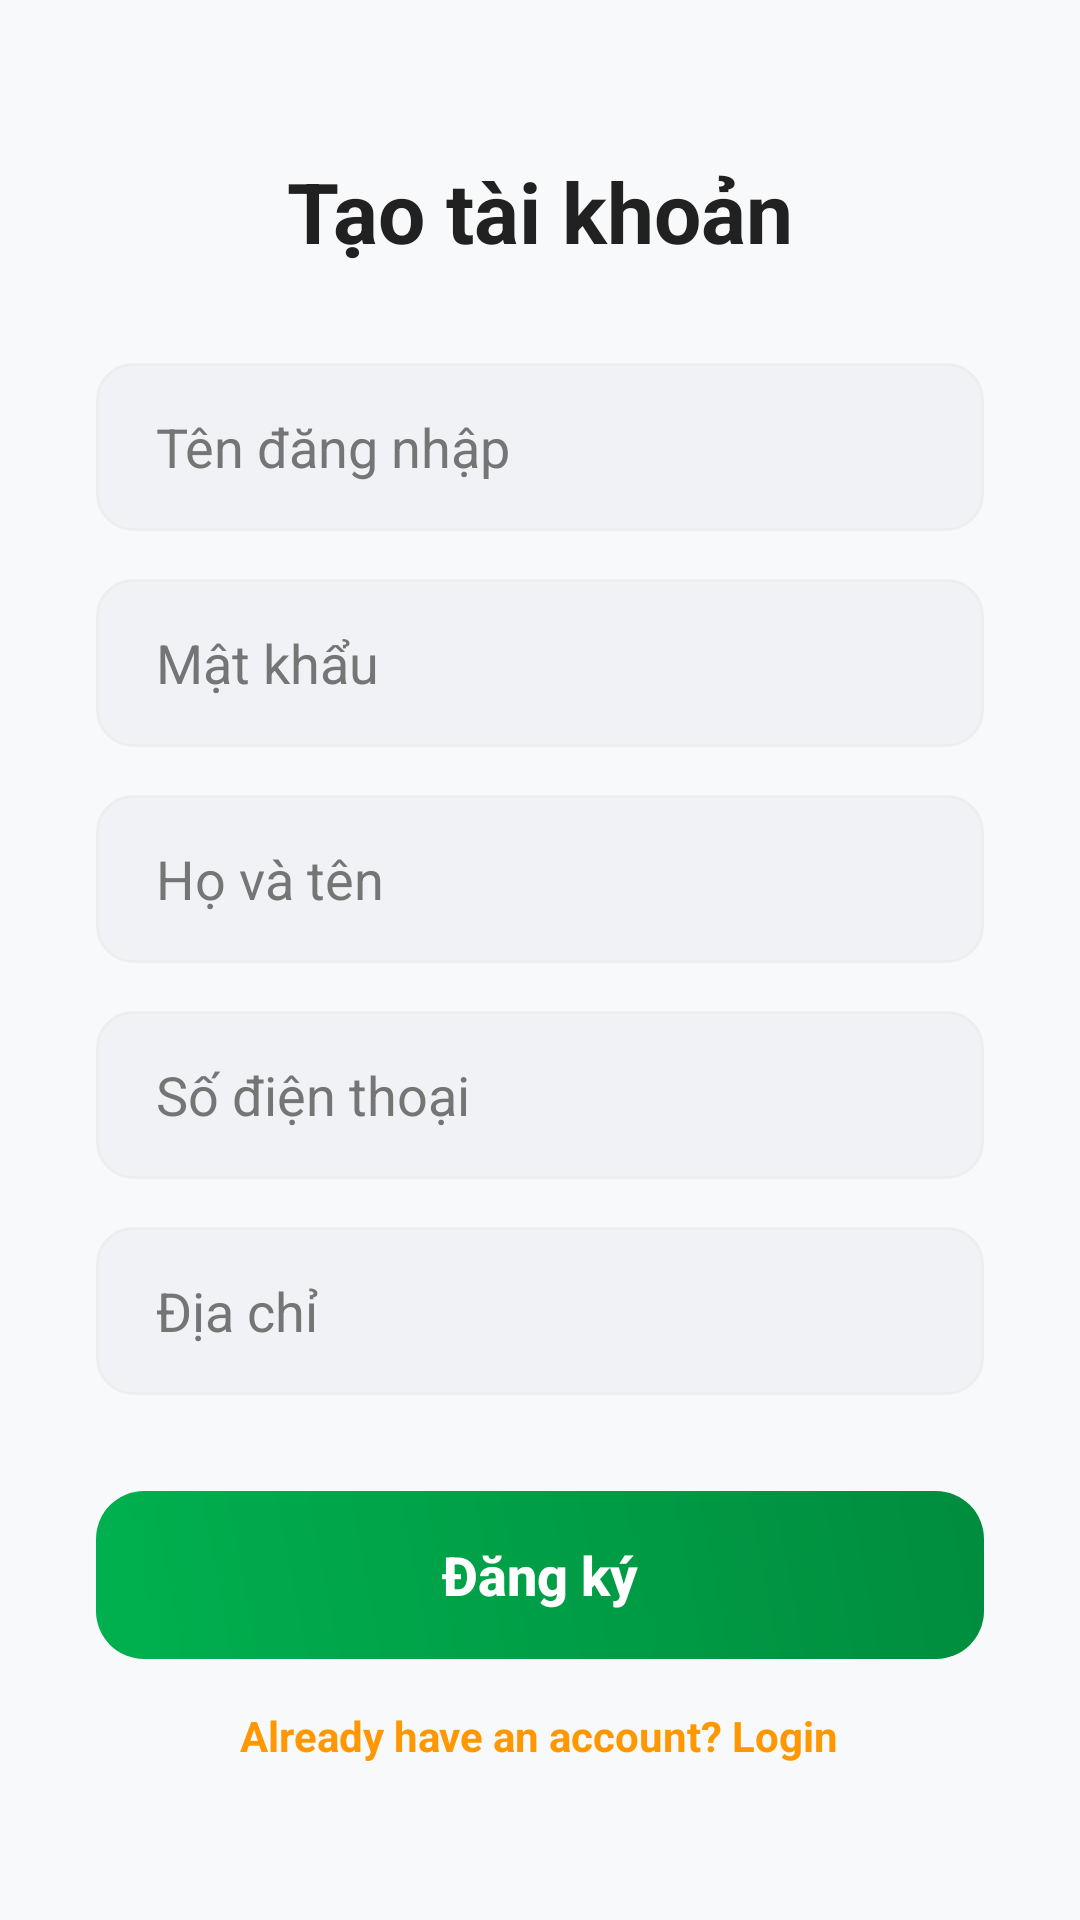

Reconstruct the res/layout file that produces this screen, plus the resources it refers to.
<!-- AndroidManifest.xml: application theme Theme.AppDatDoAn -->
<!-- res/layout/activity_register.xml -->
<?xml version="1.0" encoding="utf-8"?>
<LinearLayout xmlns:android="http://schemas.android.com/apk/res/android"
    android:fitsSystemWindows="true"
    android:layout_width="match_parent"
    android:layout_height="match_parent"
    android:orientation="vertical"
    android:padding="32dp"
    android:gravity="center"
    android:background="@color/background_color">

    <TextView
        android:layout_width="wrap_content"
        android:layout_height="wrap_content"
        android:text="Tạo tài khoản"
        android:textSize="28sp"
        android:textStyle="bold"
        android:textColor="@color/text_primary"
        android:layout_marginBottom="32dp"/>

    <EditText
        android:id="@+id/etUsername"
        android:layout_width="match_parent"
        android:layout_height="56dp"
        android:hint="Tên đăng nhập"
        android:textColorHint="@color/text_secondary"
        android:textColor="@color/text_primary"
        android:inputType="text"
        android:paddingHorizontal="20dp"
        android:background="@drawable/bg_rounded_input"
        android:layout_marginBottom="16dp"/>

    <EditText
        android:id="@+id/etPassword"
        android:layout_width="match_parent"
        android:layout_height="56dp"
        android:hint="Mật khẩu"
        android:textColorHint="@color/text_secondary"
        android:textColor="@color/text_primary"
        android:inputType="textPassword"
        android:paddingHorizontal="20dp"
        android:background="@drawable/bg_rounded_input"
        android:layout_marginBottom="16dp"/>

    <EditText
        android:id="@+id/etFullname"
        android:layout_width="match_parent"
        android:layout_height="56dp"
        android:hint="Họ và tên"
        android:textColorHint="@color/text_secondary"
        android:textColor="@color/text_primary"
        android:inputType="textPersonName"
        android:paddingHorizontal="20dp"
        android:background="@drawable/bg_rounded_input"
        android:layout_marginBottom="16dp"/>

    <EditText
        android:id="@+id/etPhone"
        android:layout_width="match_parent"
        android:layout_height="56dp"
        android:hint="Số điện thoại"
        android:textColorHint="@color/text_secondary"
        android:textColor="@color/text_primary"
        android:inputType="phone"
        android:paddingHorizontal="20dp"
        android:background="@drawable/bg_rounded_input"
        android:layout_marginBottom="16dp"/>

    <EditText
        android:id="@+id/etAddress"
        android:layout_width="match_parent"
        android:layout_height="56dp"
        android:hint="Địa chỉ"
        android:textColorHint="@color/text_secondary"
        android:textColor="@color/text_primary"
        android:inputType="textPostalAddress"
        android:paddingHorizontal="20dp"
        android:background="@drawable/bg_rounded_input"
        android:layout_marginBottom="32dp"/>

    <androidx.appcompat.widget.AppCompatButton
        android:id="@+id/btnRegister"
        android:layout_width="match_parent"
        android:layout_height="56dp"
        android:text="Đăng ký"
        android:background="@drawable/bg_gradient_button"
        android:textColor="@color/white"
        android:stateListAnimator="@animator/button_press"
        android:textStyle="bold"
        android:textSize="18sp"
        android:textAllCaps="false"/>

    <TextView
        android:id="@+id/tvLogin"
        android:layout_width="wrap_content"
        android:layout_height="wrap_content"
        android:text="Already have an account? Login"
        android:textColor="@color/accent"
        android:textStyle="bold"
        android:layout_marginTop="16dp"/>

</LinearLayout>
<!-- resources referenced by this layout -->
<resources>
  <color name="accent">#FF9800</color>
  <color name="background_color">#F8F9FA</color>
  <color name="text_primary">#212121</color>
  <color name="text_secondary">#757575</color>
  <color name="white">#FFFFFFFF</color>
  <!-- drawable bg_gradient_button (drawable) -->
  <?xml version="1.0" encoding="utf-8"?>
  <shape xmlns:android="http://schemas.android.com/apk/res/android" android:shape="rectangle">
      <gradient
          android:startColor="#00B14F"
          android:endColor="#008C3E"
          android:angle="45"/>
      <corners android:radius="16dp"/>
  </shape>
  <!-- drawable bg_rounded_input (drawable) -->
  <?xml version="1.0" encoding="utf-8"?>
  <shape xmlns:android="http://schemas.android.com/apk/res/android">
      <solid android:color="@color/input_bg" />
      <corners android:radius="12dp" />
      <stroke android:width="1dp" android:color="@color/divider" />
  </shape>
  <style name="Theme.AppDatDoAn" parent="Base.Theme.AppDatDoAn" />
  <color name="input_bg">#F0F2F5</color>
  <color name="divider">#EEEEEE</color>
  <style name="Base.Theme.AppDatDoAn" parent="Theme.Material3.DayNight.NoActionBar">
          <item name="colorPrimary">@color/primary</item>
          <item name="colorPrimaryDark">@color/primary_dark</item>
          <item name="colorAccent">@color/accent</item>
          <item name="android:windowBackground">@color/background_color</item>
          <item name="android:statusBarColor">@color/primary_dark</item>
      </style>
  <color name="primary">#00B14F</color>
  <color name="primary_dark">#008C3E</color>
</resources>
